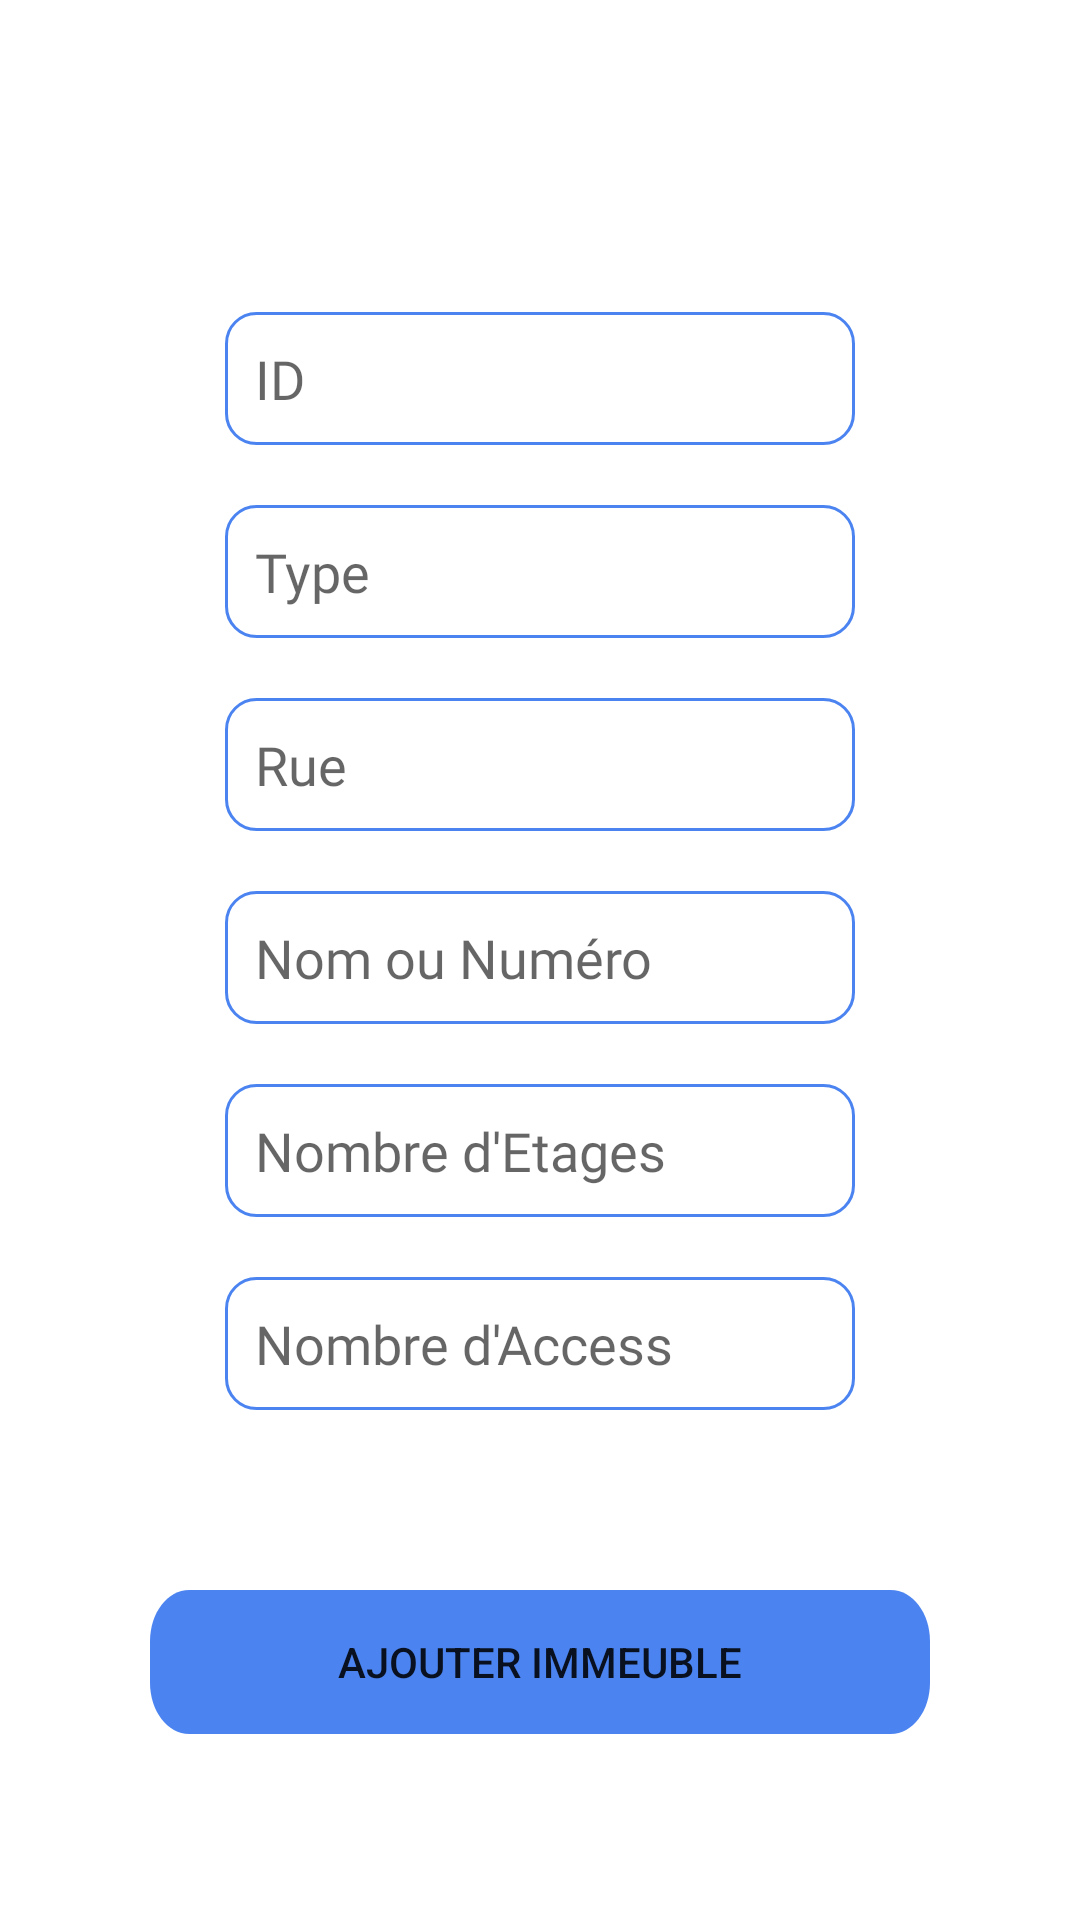

This screen was rendered from an Android layout file. Write that file and the resources it references.
<!-- AndroidManifest.xml: application theme Theme.MyData -->
<!-- res/layout/fragment_add_immeuble.xml -->
<?xml version="1.0" encoding="utf-8"?>
<androidx.constraintlayout.widget.ConstraintLayout
    xmlns:android="http://schemas.android.com/apk/res/android"
    xmlns:app="http://schemas.android.com/apk/res-auto"
    xmlns:tools="http://schemas.android.com/tools"
    android:layout_width="match_parent"
    android:layout_height="match_parent"
    tools:context=".fragments.add.AddFragmentImmeuble">


    <EditText
        android:id="@+id/addId"
        android:layout_width="wrap_content"
        android:layout_height="wrap_content"
        android:layout_marginTop="104dp"
        android:ems="10"
        android:fontFamily="@font/kanit"
        android:padding="10dp"
        android:background="@drawable/rectangle_2"
        android:hint="ID"
        android:inputType="textPersonName"
        app:layout_constraintStart_toStartOf="parent"
        app:layout_constraintTop_toTopOf="parent"
        app:layout_constraintEnd_toEndOf="parent"/>

    <AutoCompleteTextView
        android:id="@+id/addType"
        android:layout_width="wrap_content"
        android:layout_height="wrap_content"
        android:layout_marginTop="20dp"
        android:background="@drawable/rectangle_2"
        android:ems="10"
        android:fontFamily="@font/kanit"
        android:hint="Type"
        android:padding="10dp"
        android:textColor="@color/black"
        app:layout_constraintEnd_toEndOf="parent"
        app:layout_constraintStart_toStartOf="parent"
        app:layout_constraintTop_toBottomOf="@+id/addId" />


    <AutoCompleteTextView
        android:id="@+id/addRue"
        android:fontFamily="@font/kanit"

        android:layout_width="wrap_content"
        android:layout_height="wrap_content"
        android:layout_marginTop="20dp"
        android:background="@drawable/rectangle_2"
        android:ems="10"
        android:hint="Rue"
        android:padding="10dp"
        android:textColor="@color/black"
        app:layout_constraintEnd_toEndOf="parent"
        app:layout_constraintStart_toStartOf="parent"
        app:layout_constraintTop_toBottomOf="@+id/addType" />

    <EditText
        android:id="@+id/addNomNum"
        android:layout_width="wrap_content"
        android:fontFamily="@font/kanit"
        android:layout_height="wrap_content"
        android:ems="10"
        android:inputType="textPersonName"
        android:layout_marginTop="20dp"
        android:hint="Nom ou Numéro"
        android:padding="10dp"
        android:background="@drawable/rectangle_2"
        app:layout_constraintEnd_toEndOf="parent"
        app:layout_constraintStart_toStartOf="parent"
        app:layout_constraintTop_toBottomOf="@+id/addRue" />

    <AutoCompleteTextView
        android:id="@+id/addEtages"
        android:layout_width="wrap_content"
        android:layout_height="wrap_content"
        android:layout_marginTop="20dp"
        android:fontFamily="@font/kanit"

        android:background="@drawable/rectangle_2"
        android:ems="10"
        android:hint="Nombre d'Etages"
        android:padding="10dp"
        android:textColor="@color/black"
        app:layout_constraintEnd_toEndOf="parent"
        app:layout_constraintStart_toStartOf="parent"
        app:layout_constraintTop_toBottomOf="@+id/addNomNum" />

    <EditText
        android:id="@+id/addAcces"
        android:layout_width="wrap_content"
        android:layout_height="wrap_content"
        android:ems="10"
        android:inputType="textPersonName"
        android:background="@drawable/rectangle_2"
        android:hint="Nombre d'Access"
        android:fontFamily="@font/kanit"

        android:padding="10dp"
        android:layout_marginTop="20dp"
        app:layout_constraintStart_toStartOf="parent"
        app:layout_constraintEnd_toEndOf="parent"
        app:layout_constraintTop_toBottomOf="@+id/addEtages" />


    <Button
        android:id="@+id/add_btn"
        android:layout_width="match_parent"
        android:layout_height="wrap_content"
        android:layout_marginTop="60dp"
        android:layout_marginLeft="50dp"
        android:layout_marginRight="50dp"
        android:text="Ajouter Immeuble"
        android:background="@drawable/bbb"
        android:backgroundTint="@color/bleu"
        app:layout_constraintStart_toStartOf="parent"
        app:layout_constraintTop_toBottomOf="@+id/addAcces" />


</androidx.constraintlayout.widget.ConstraintLayout>
<!-- resources referenced by this layout -->
<resources>
  <color name="black">#FF000000</color>
  <color name="bleu">#4B84F1</color>
  <!-- drawable bbb (drawable) -->
  <vector
      xmlns:android="http://schemas.android.com/apk/res/android"
      xmlns:aapt="http://schemas.android.com/aapt"
      android:width="319dp"
      android:height="45dp"
      android:viewportWidth="319"
      android:viewportHeight="45"
      >
  
      <group>
  
          <clip-path
              android:pathData="M16 0H303C311.837 0 319 7.16344 319 16V29C319 37.8366 311.837 45 303 45H16C7.16344 45 0 37.8366 0 29V16C0 7.16344 7.16344 0 16 0Z"
              />
  
          <path
              android:pathData="M0 0V45H319V0"
              android:fillColor="#A5C2F8"
              />
  
      </group>
  
  </vector>
  <!-- drawable rectangle_2 (drawable) -->
  <?xml version="1.0" encoding="utf-8"?>
  <selector xmlns:android="http://schemas.android.com/apk/res/android">
      <item android:state_enabled="true" android:state_focused="true" >
          <shape android:shape="rectangle">
              <solid android:color="@android:color/white"/>
              <corners android:radius="10dp"/>
              <stroke android:color="@color/bleu" android:width="1dp"/>
  
          </shape>
      </item>
      <item android:state_enabled="true">
          <shape android:shape="rectangle">
              <solid android:color="@android:color/white"/>
              <corners android:radius="10dp"/>
              <stroke android:color="@color/bleu" android:width="1dp"/>
          </shape>
      </item>
  </selector>
  <style name="Theme.MyData" parent="Theme.MaterialComponents.DayNight.DarkActionBar">
          
          <item name="colorPrimary">@color/bleu</item>
          <item name="colorPrimaryVariant">@color/purple_700</item>
          <item name="colorOnPrimary">@color/white</item>
          
          <item name="colorSecondary">@color/teal_200</item>
          <item name="colorSecondaryVariant">@color/teal_700</item>
          <item name="colorOnSecondary">@color/black</item>
          
          <item name="android:statusBarColor" tools:targetApi="l">?attr/colorPrimaryVariant</item>
          
          <item name="android:navigationBarColor" tools:targetApi="21">@color/bleu</item>
  
      </style>
  <color name="purple_700">#FF3700B3</color>
  <color name="white">#FFFFFFFF</color>
  <color name="teal_200">#FF03DAC5</color>
  <color name="teal_700">#FF018786</color>
</resources>
